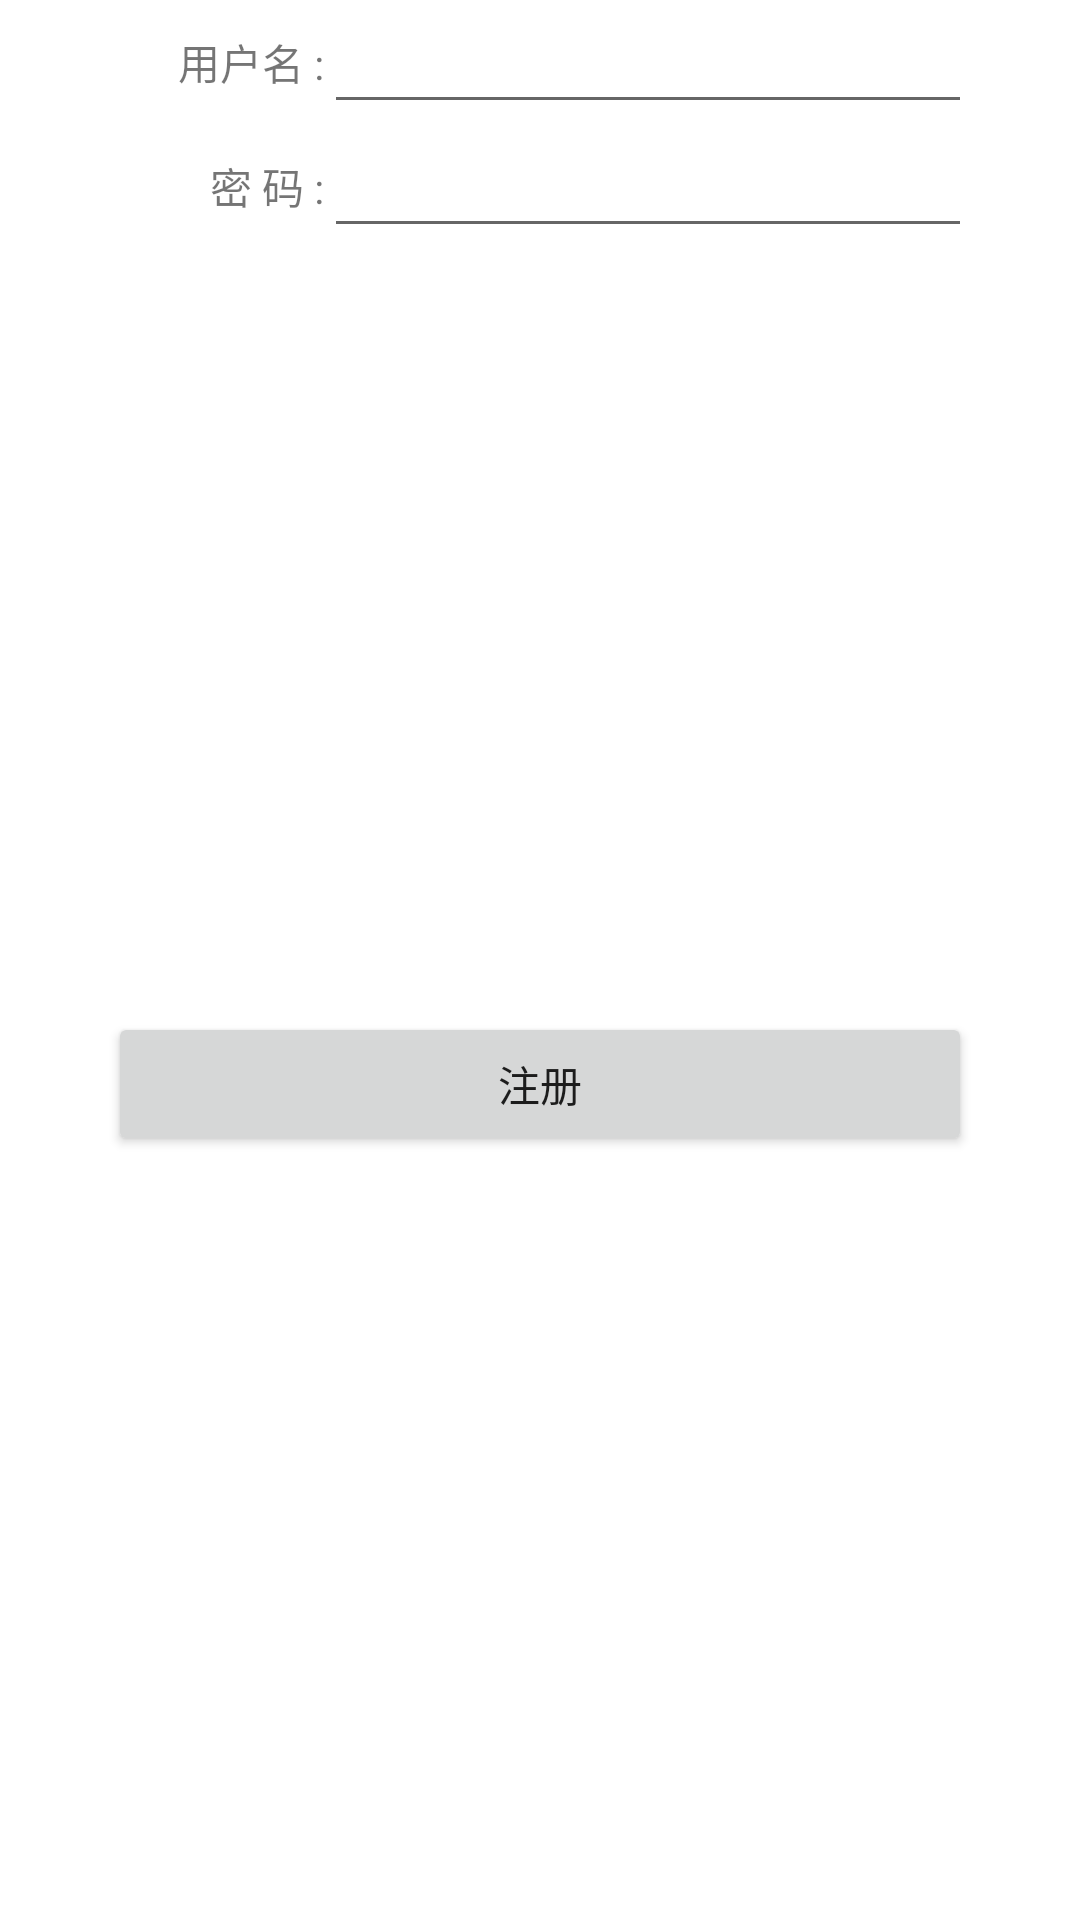

The Android layout XML behind this screen, and the referenced resources:
<!-- AndroidManifest.xml: application theme Theme.MyContacts -->
<!-- res/layout/activity_register.xml -->
<?xml version="1.0" encoding="utf-8"?>
<LinearLayout xmlns:android="http://schemas.android.com/apk/res/android"
xmlns:app="http://schemas.android.com/apk/res-auto"
xmlns:tools="http://schemas.android.com/tools"
android:layout_width="match_parent"
android:layout_height="wrap_content"
android:layout_gravity="center_vertical"
android:orientation="vertical"
tools:context=".activity.RegisterActivity">

<LinearLayout
    android:layout_width="match_parent"
    android:layout_height="wrap_content"
    android:orientation="horizontal"
    android:gravity="center"
    android:weightSum="1">

    <TextView
        android:layout_width="0dp"
        android:layout_height="wrap_content"
        android:layout_weight="0.2"
        android:text="用户名 :"
        android:textAlignment="textEnd"/>

    <EditText
        android:id="@+id/registe_nameText"
        android:layout_width="0dp"
        android:layout_height="wrap_content"
        android:layout_weight="0.6"
        android:ems="10"
        android:inputType="textPersonName" />

</LinearLayout>

<LinearLayout
    android:layout_width="match_parent"
    android:layout_height="wrap_content"
    android:orientation="horizontal"
    tools:ignore="ExtraText"
    android:gravity="center"
    android:weightSum="1">

    <TextView
        android:layout_width="0dp"
        android:layout_height="wrap_content"
        android:layout_weight="0.2"
        android:text="密 码 :"
        android:textAlignment="textEnd"/>

    <EditText
        android:id="@+id/registe_password"
        android:layout_width="0dp"
        android:layout_height="wrap_content"
        android:layout_weight="0.6"
        android:ems="10"
        android:inputType="textPersonName"
        tools:ignore="TextFields" />
</LinearLayout>

<LinearLayout
    android:layout_width="match_parent"
    android:layout_height="match_parent"
    android:orientation="horizontal"
    android:gravity="center"
    android:weightSum="1">

    <Button
        android:id="@+id/registe_button"
        android:layout_width="0dp"
        android:layout_height="wrap_content"
        android:layout_weight="0.8"
        android:text="注册" />
</LinearLayout>

</LinearLayout>
<!-- resources referenced by this layout -->
<resources>
  <style name="Theme.MyContacts" parent="Theme.MaterialComponents.DayNight.DarkActionBar">
          
          <item name="colorPrimary">@color/purple_500</item>
          <item name="colorPrimaryVariant">@color/purple_700</item>
          <item name="colorOnPrimary">@color/white</item>
          
          <item name="colorSecondary">@color/teal_200</item>
          <item name="colorSecondaryVariant">@color/teal_700</item>
          <item name="colorOnSecondary">@color/black</item>
          
          <item name="android:statusBarColor" tools:targetApi="l">?attr/colorPrimaryVariant</item>
          
      </style>
  <!-- not gathered from this repository: default colours our renderer supplied (Android Studio template values) -->
  <color name="purple_500">#FF6200EE</color>
  <color name="purple_700">#FF3700B3</color>
  <color name="teal_200">#FF03DAC5</color>
  <color name="teal_700">#FF018786</color>
  <color name="black">#FF000000</color>
  <color name="white">#FFFFFFFF</color>
</resources>
